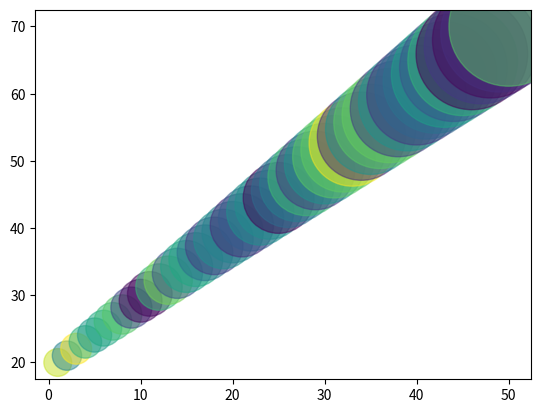

Reproduce this figure in Python.
import numpy as np
import matplotlib.pyplot as plt
import math

N = 50
x = np.linspace(1, N, N)
y = np.linspace(20, 20 + N, N)
colors = np.random.rand(N)
#area = np.pi * (15 * np.random.rand(N))**2  # 0 to 15 point radiuses
area =[(math.pow(x[i], 2) + math.pow(y[i], 2)) for i in range(N)]

plt.scatter(x, y, s=area, c=colors, alpha=0.5)
plt.show()